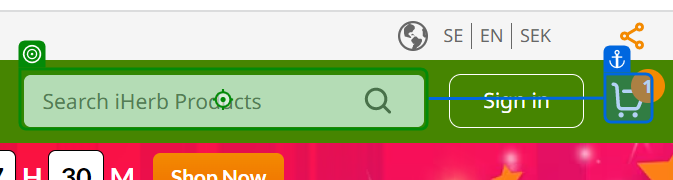
Task: Process reads items to order from excel sheet and adds to shopping cart, using Google Chrome - browser.
Workflow: iHerb_Search_Item

Step 1: type "[in_TransactionItem("Supplement Name").ToString + "[k(enter)]"]"

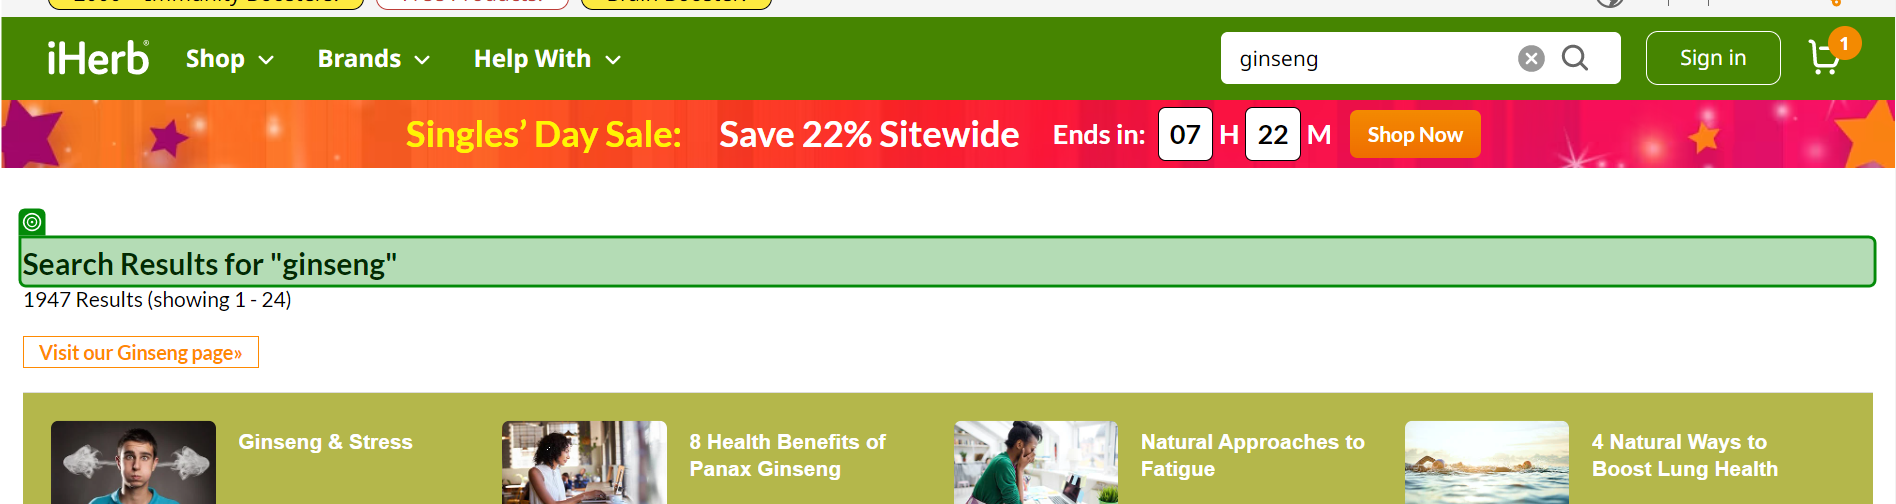
Step 2: check 'Searched for right item'